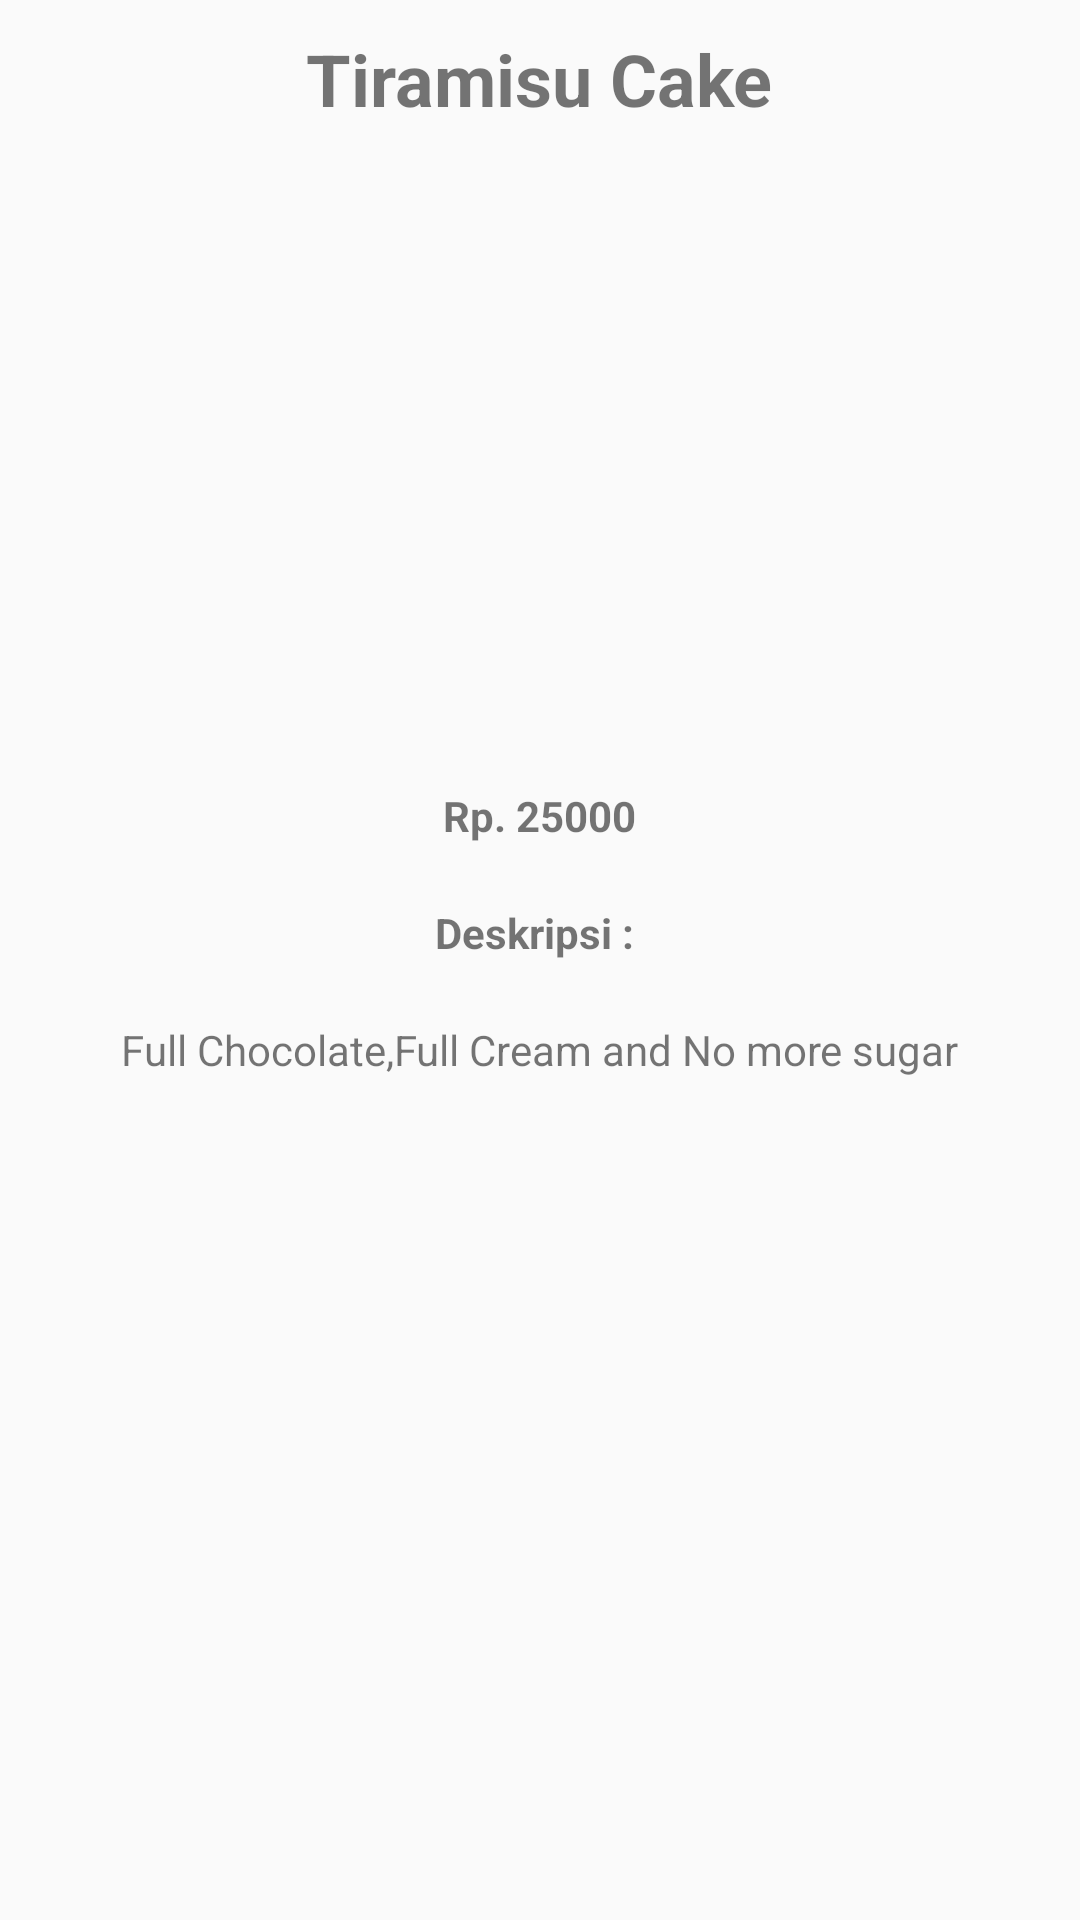

Layout XML and referenced resources for this Android screen:
<!-- AndroidManifest.xml: application theme AppTheme -->
<!-- res/layout/activity_detail_menu.xml -->
<?xml version="1.0" encoding="utf-8"?>
<LinearLayout xmlns:android="http://schemas.android.com/apk/res/android"
    xmlns:app="http://schemas.android.com/apk/res-auto"
    xmlns:tools="http://schemas.android.com/tools"
    android:layout_width="match_parent"
    android:layout_height="match_parent"
    android:orientation="vertical"
    tools:context="com.example.android.iagdanilasm_1202150280_modul2.DetailMenu">
    <TextView
        android:id="@+id/tv_detailFood"
        android:layout_width="wrap_content"
        android:layout_height="wrap_content"
        android:textStyle="bold"
        android:textSize="24sp"
        android:layout_gravity="center_horizontal"
        android:layout_marginTop="10sp"
        android:text="Tiramisu Cake"/>
    <ImageView
        android:id="@+id/iv_detailPhoto"
        android:layout_width="200sp"
        android:layout_height="200sp"
        android:src="@drawable/tiramisu"
        android:layout_gravity="center_horizontal"/>

    <TextView
        android:id="@+id/tv_detailPrice"
        android:layout_width="wrap_content"
        android:layout_height="wrap_content"
        android:layout_gravity="center_horizontal"
        android:textStyle="bold"
        android:layout_marginTop="20dp"
        android:text="Rp. 25000"/>
    <TextView
        android:layout_width="wrap_content"
        android:layout_height="wrap_content"
        android:layout_gravity="center_horizontal"
        android:textStyle="bold"
        android:gravity="center_horizontal"
        android:layout_marginTop="20dp"
        android:text="Deskripsi : "/>

    <TextView
        android:layout_width="wrap_content"
        android:layout_height="wrap_content"
        android:layout_marginTop="20dp"
        android:layout_gravity="center"
        android:text="Full Chocolate,Full Cream and No more sugar"/>
</LinearLayout>
<!-- resources referenced by this layout -->
<resources>
  <style name="AppTheme" parent="Theme.AppCompat.Light.DarkActionBar">
          
          <item name="colorPrimary">@color/colorPrimary</item>
          <item name="colorPrimaryDark">@color/colorPrimaryDark</item>
          <item name="colorAccent">@color/colorAccent</item>
      </style>
  <!-- not gathered from this repository: default colours our renderer supplied (Android Studio template values) -->
  <color name="colorPrimary">#FF6200EE</color>
  <color name="colorPrimaryDark">#FF3700B3</color>
  <color name="colorAccent">#FF03DAC5</color>
</resources>
